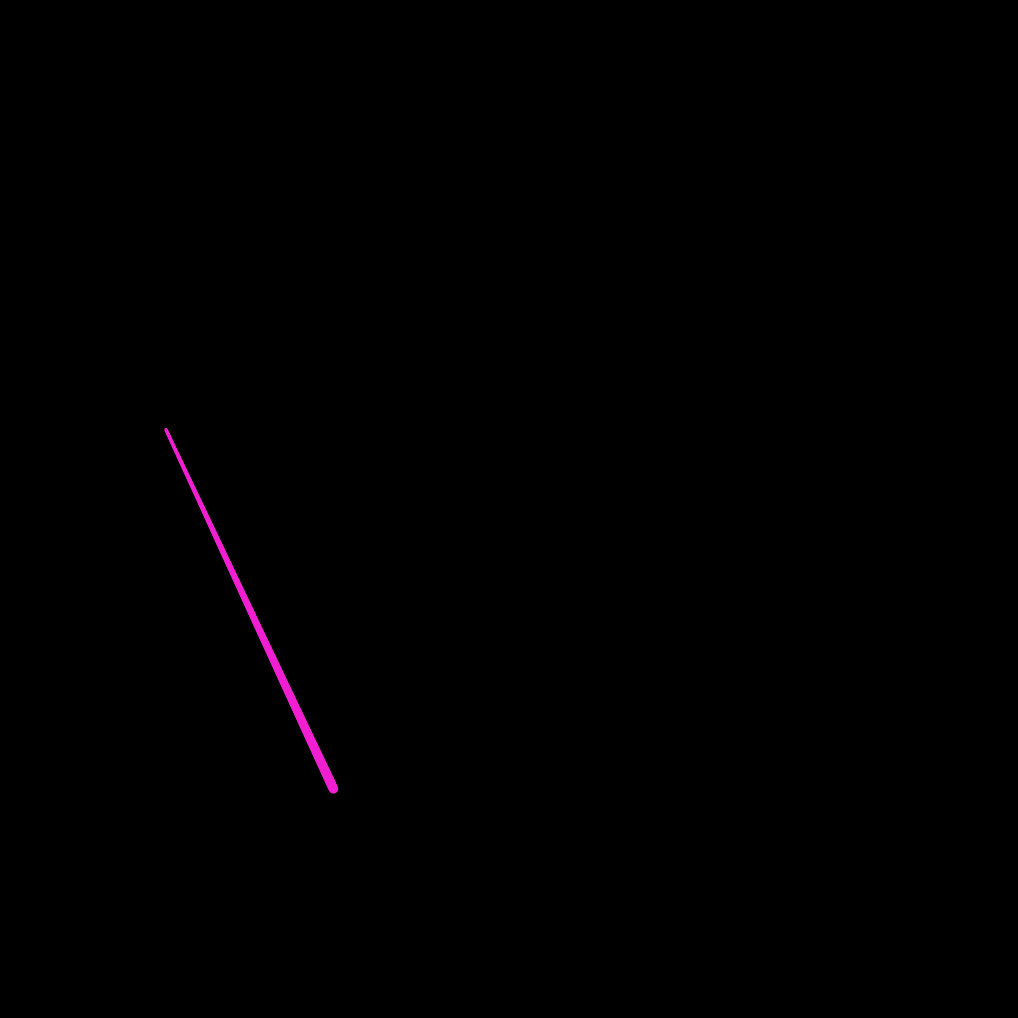
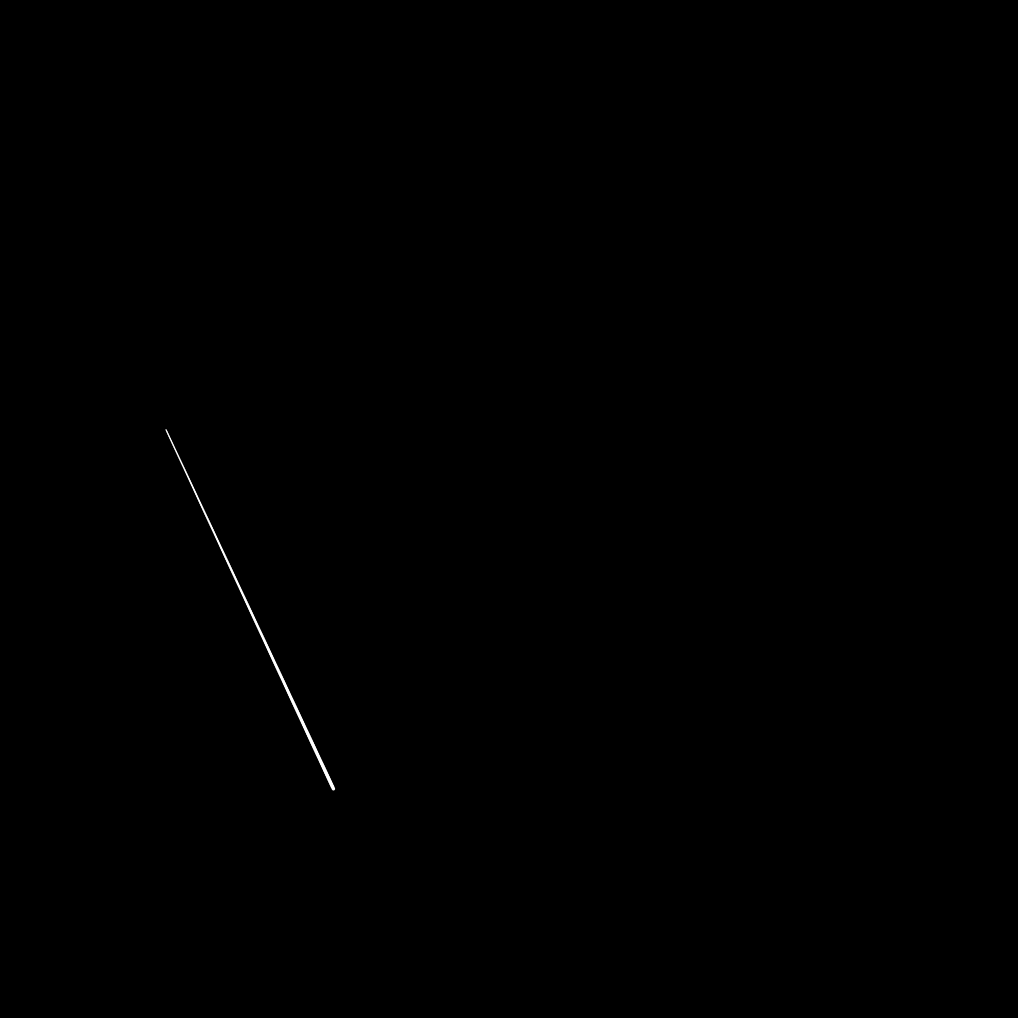
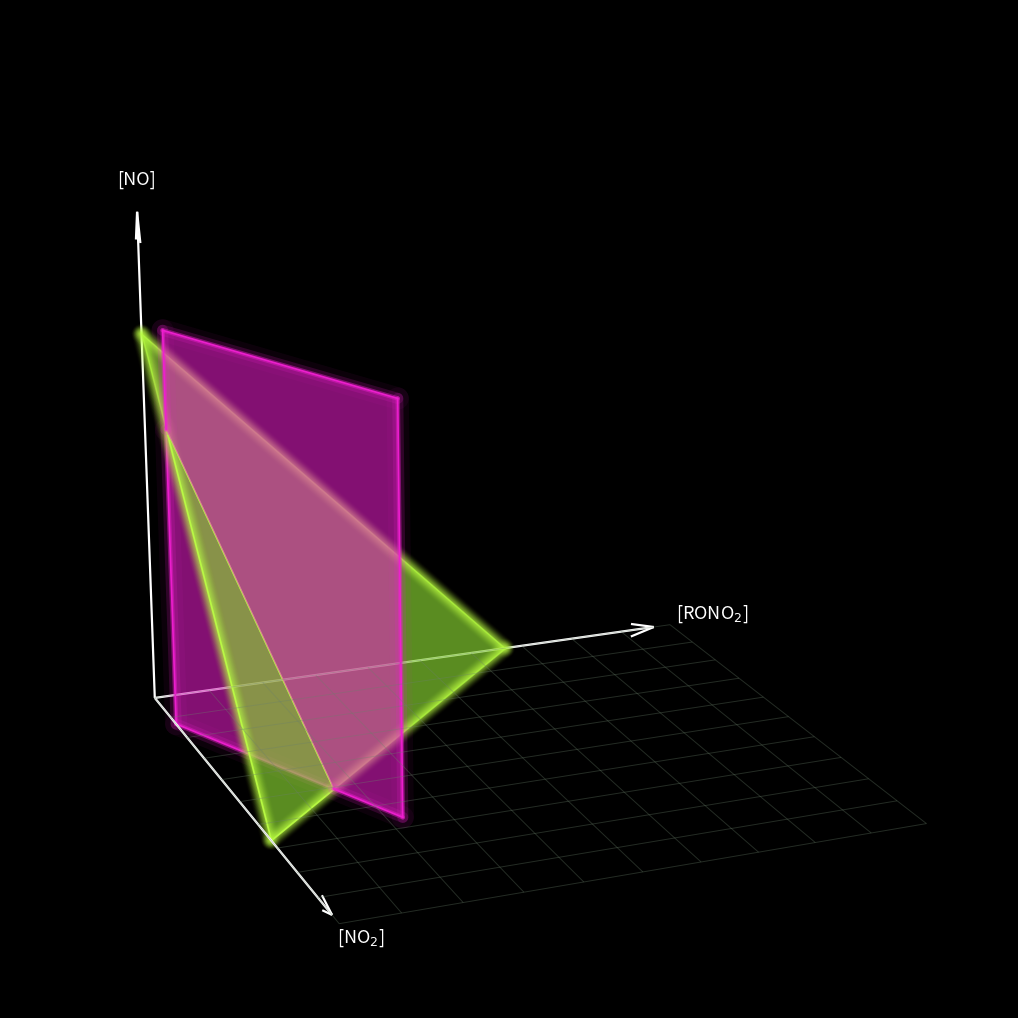
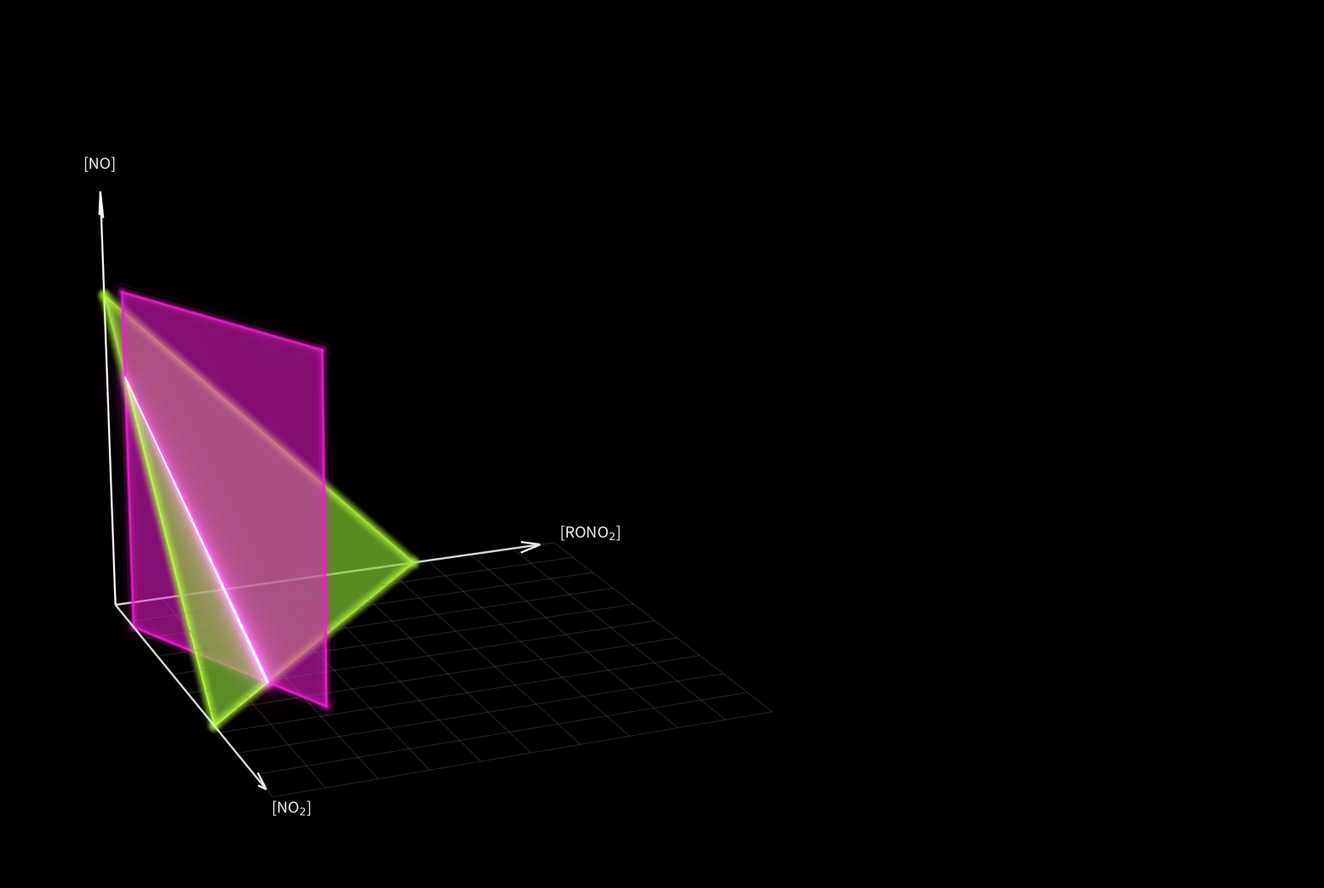

Python code for these plots, in order:
"""
Kinetic-invariant geometry for the RO2 + NO branching system (RONO2 / NO / NO2).

Coordinates:  x = [NO2],  y = [RONO2],  z = [NO] (vertical)
Invariants:
  (1) nitrogen conservation:  [NO2] + [RONO2] + [NO] = N_tot   -> green simplex (triangle)
  (2) kinetic invariant:      k2 [NO2] - k1 [RONO2] = L        -> magenta plane (parallel to NO axis)
Intersection = 1D chord of accessible states, drawn as a game-style laser.
"""
import numpy as np
import matplotlib
matplotlib.use("Agg")
import matplotlib.pyplot as plt
from mpl_toolkits.mplot3d.art3d import Poly3DCollection, Line3DCollection
from matplotlib.patches import FancyBboxPatch
from scipy.ndimage import gaussian_filter

SCALE = 2          # 1 = preview, 2 = print resolution

# ---------------------------------------------------------------- chemistry
k1, k2, N, L = 0.7, 0.3, 1.0, 0.06

P_top = np.array([L/k2, 0.0, N - L/k2])                            # (0.20, 0.00, 0.80)
P_bot = np.array([(k1*N + L)/(k1+k2), (k2*N - L)/(k1+k2), 0.0])    # (0.76, 0.24, 0.00)
for P in (P_top, P_bot):
    assert abs(P.sum() - N) < 1e-12
    assert abs(k2*P[0] - k1*P[1] - L) < 1e-12
    assert (P >= -1e-12).all()

GREEN   = np.array([0.55, 0.85, 0.20])
MAGENTA = np.array([0.94, 0.12, 0.82])

# ------------------------------------------------- frosted / acrylic texture
def frosted_field(seed, sigma=13.0, res=128):     # sigma up -> translucent acrylic, not noise
    r = np.random.default_rng(seed).standard_normal((res, res))
    f = gaussian_filter(r, sigma=sigma, mode="reflect")
    f -= f.min(); f /= (f.max() + 1e-9)
    return f

GFIELD = frosted_field(11)
MFIELD = frosted_field(23)

def frost_color(base, t, lo=0.55, hi=1.28, alpha=0.50):
    b = lo + (hi - lo) * t
    rgb = np.clip(base * b, 0, 1)
    return (rgb[0], rgb[1], rgb[2], alpha)

# ------------------------------------------------------------- tessellation
A = np.array([N, 0, 0]); B = np.array([0, N, 0]); C = np.array([0, 0, N])

def tri_faces(n=11):
    faces, cols = [], []
    def bary(a, b):
        c = 1 - a - b
        return a*A + b*B + c*C
    for i in range(n):
        for j in range(n - i):
            p00 = bary(i/n, j/n); p10 = bary((i+1)/n, j/n); p01 = bary(i/n, (j+1)/n)
            faces.append([p00, p10, p01])
            cols.append(((i+0.33)/n, (j+0.33)/n))
            if j < n - i - 1:
                p11 = bary((i+1)/n, (j+1)/n)
                faces.append([p10, p11, p01])
                cols.append(((i+0.66)/n, (j+0.66)/n))
    return faces, np.array(cols)

anchor = np.array([L/k2, 0.0, 0.0])
dfloor = np.array([k1, k2, 0.0]); dfloor /= np.linalg.norm(dfloor)
zhat   = np.array([0, 0, 1.0])
A_MAX, H_MAX = 0.86, 1.06

def mag_faces(na=10, nh=8):
    faces, cols = [], []
    def pt(a, h):
        return anchor + a*A_MAX*dfloor + h*H_MAX*zhat
    for i in range(na):
        for j in range(nh):
            faces.append([pt(i/na, j/nh), pt((i+1)/na, j/nh),
                          pt((i+1)/na, (j+1)/nh), pt(i/na, (j+1)/nh)])
            cols.append(((i+0.5)/na, (j+0.5)/nh))
    return faces, np.array(cols)

gfaces, guv = tri_faces()
mfaces, muv = mag_faces()

gcolors = [frost_color(GREEN,   1, alpha=0.40) for (u, v) in guv]  # green denser
mcolors = [frost_color(MAGENTA, 1, alpha=0.30) for (u, v) in muv]

def edge_rgba(c, alpha, boost=1.0):
    rgb = tuple(np.clip(np.array(c[:3]) * boost, 0, 1))
    return (*rgb, alpha)

gedge = [edge_rgba(c, alpha=0.005,  boost=1.18) for c in gcolors]
medge = [edge_rgba(c, alpha=0.005, boost=1.22) for c in mcolors]

# all_faces  = gfaces + mfaces
# all_colors = gcolors + mcolors
# all_edges  = gedge + medge


# ------------------------------------------------------------------- figure
fig = plt.figure(figsize=(9.6, 10.24), dpi=100*SCALE)
fig.patch.set_facecolor("black")
ax = fig.add_subplot(111, projection="3d")
ax.set_facecolor("black")
ax.set_proj_type("persp", focal_length=0.62)

# poly = Poly3DCollection(all_faces, facecolors=all_colors, edgecolors=all_colors,
#                         linewidths=0.18, antialiaseds=True)

# Split green simplex by the kinetic line
right_piece = [A, P_bot, P_top]              # k2*x - k1*y >= L
left_piece  = [B, C, P_top, P_bot]           # k2*x - k1*y <= L

# Split magenta plane by the same intersection line
mBL = anchor
mBR = anchor + A_MAX * dfloor
mTR = anchor + A_MAX * dfloor + H_MAX * zhat
mTL = anchor + H_MAX * zhat

mag_left_piece  = [mBL, P_bot, P_top]
mag_right_piece = [P_top, mTL, mTR, mBR, P_bot]

right_poly = Poly3DCollection(
    [right_piece],
    facecolors=[(*GREEN, 0.65)],
    edgecolors=[(*np.clip(GREEN * 1.35, 0, 1), 0.95)],
    linewidths=1.2,
    antialiaseds=True
)

left_poly = Poly3DCollection(
    [left_piece],
    facecolors=[(*GREEN, 0.65)],
    edgecolors=[(*np.clip(GREEN * 1.15, 0, 1), 0.65)],
    linewidths=1.0,
    antialiaseds=True
)

mag_left_poly = Poly3DCollection(
    [mag_left_piece],
    facecolors=[(*MAGENTA, 0.55)],
    edgecolors='none',
    linewidths=0,
    antialiaseds=True
)

mag_right_poly = Poly3DCollection(
    [mag_right_piece],
    facecolors=[(*MAGENTA, 0.55)],
    edgecolors='none',
    linewidths=0,
    antialiaseds=True
)

# Add fills
ax.add_collection3d(mag_left_poly)
ax.add_collection3d(right_poly)
ax.add_collection3d(mag_right_poly)
ax.add_collection3d(left_poly)

# zsort / zorder
mag_left_poly.set_zsort("min")
right_poly.set_zsort("min")
mag_right_poly.set_zsort("min")
left_poly.set_zsort("max")

mag_left_poly.set_zorder(80)
right_poly.set_zorder(90)
mag_right_poly.set_zorder(100)
left_poly.set_zorder(110)

# -------------------------------------------------------------
# Manual magenta outline: draw only visible edges
# Omit the edge you do NOT want inside the green overlap.
# -------------------------------------------------------------
def add_line_segments(points, color, lw, alpha, zorder):
    pts = np.array(points)
    segs = np.stack([pts[:-1], pts[1:]], axis=1)
    lc = Line3DCollection(
        segs,
        colors=[(*color, alpha)] * len(segs),
        linewidths=lw,
        capstyle="round"
    )
    lc.set_zorder(zorder)
    ax.add_collection3d(lc)

# Left magenta piece outline:
# draw the outer edges, but NOT the interior/shared edge P_bot -> P_top
add_line_segments([mBL, P_bot], MAGENTA, 16, 0.05, 81)
add_line_segments([mBL, P_top], MAGENTA, 16, 0.05, 81)

add_line_segments([mBL, P_bot], MAGENTA, 8, 0.16, 82)
add_line_segments([mBL, P_top], MAGENTA, 8, 0.16, 82)

add_line_segments([mBL, P_bot], MAGENTA, 3.2, 0.42, 83)
add_line_segments([mBL, P_top], MAGENTA, 3.2, 0.42, 83)

add_line_segments([mBL, P_bot], MAGENTA, 1.2, 0.95, 84)
add_line_segments([mBL, P_top], MAGENTA, 1.2, 0.95, 84)

# Right magenta piece outline
add_line_segments([P_top, mTL, mTR, mBR, P_bot], MAGENTA, 16, 0.05, 99)
add_line_segments([P_top, mTL, mTR, mBR, P_bot], MAGENTA, 8, 0.16, 100)
add_line_segments([P_top, mTL, mTR, mBR, P_bot], MAGENTA, 3.2, 0.42, 101)
add_line_segments([P_top, mTL, mTR, mBR, P_bot], MAGENTA, 1.2, 0.95, 102)

# poly.set_zsort("average")
# ax.add_collection3d(poly)


# --------------------------------------------------------- line geometry
elev, azim = 18, -22
ax.view_init(elev=elev, azim=azim)
el, az = np.radians(elev), np.radians(azim)
eye = np.array([np.cos(el)*np.cos(az), np.cos(el)*np.sin(az), np.sin(el)])

M = 160
ts   = np.linspace(0, 1, M)
pts  = np.outer(1-ts, P_top) + np.outer(ts, P_bot)
segs = np.stack([pts[:-1], pts[1:]], axis=1)
depth = (0.5*(pts[:-1] + pts[1:])) @ eye
dn = (depth - depth.min())/(np.ptp(depth) + 1e-9)     # 0 far .. 1 near
width_scale = 0.55 + 1.0*dn                           # taper toward viewer

# gridlines more faint
# camera angle

def draw_line(target, base_w, color=(1,1,1), sparks=False, spark_s=60):
    rgba = (*color, 1.0)
    lc = Line3DCollection(
        segs,
        colors=[rgba]*len(segs),
        linewidths=base_w*width_scale,
        capstyle="round"
    )
    lc.set_zorder(50)
    target.add_collection3d(lc)
    if sparks:
        target.scatter(
            *np.stack([P_top, P_bot]).T,
            s=spark_s,
            c=[color],
            depthshade=False,
            zorder=60
        )
# NOTE: line is NOT drawn into the base scene; it is composited afterwards.

# ------------------------------------------------------------ soft edges

def soft_edge(loop, color):
    loop = np.array(loop)
    e = np.stack([loop[:-1], loop[1:]], axis=1)

    glow = tuple(np.clip(np.array(color) * 1.35, 0, 1))
    # core = tuple(np.clip(np.array(color) * 1.15, 0, 1))

    layers = [(16-i, 0.01*i, glow) for i in range(16)]

    for i, (lw, alpha, c) in enumerate(layers):
        lc = Line3DCollection(
            e,
            colors=[(*c, alpha)] * len(e),
            linewidths=lw,
            capstyle="round"
        )
        lc.set_zorder(18 + i)
        ax.add_collection3d(lc)

soft_edge([A, B, C, A], GREEN)


# soft_edge([A, B, C, A], (0.60, 0.90, 0.28))
# soft_edge([anchor, anchor+A_MAX*dfloor, anchor+A_MAX*dfloor+H_MAX*zhat,
#            anchor+H_MAX*zhat, anchor], (0.95, 0.30, 0.86))


# soft_edge(
#     [anchor,
#      anchor+A_MAX*dfloor,
#      anchor+A_MAX*dfloor+H_MAX*zhat,
#      anchor+H_MAX*zhat,
#      anchor],
#     MAGENTA
# )


# def draw_glow_path(target, points, base_w=1.6,
#                    glow_color=(0.55, 0.85, 0.20)):
#     pts = np.asarray(points)
#     segs = np.stack([pts[:-1], pts[1:]], axis=1)

#     # ---------- glow layers ----------
#     glow_layers = [
#         (18, 0.03),
#         (12, 0.08),
#         (7,  0.18),
#         (4,  0.35),
#     ]

#     for lw, alpha in glow_layers:
#         lc = Line3DCollection(
#             segs,
#             colors=[(*glow_color, alpha)] * len(segs),
#             linewidths=lw,
#             capstyle="round"
#         )
#         lc.set_zorder(40)
#         target.add_collection3d(lc)

#     # ---------- white core ----------
#     core = Line3DCollection(
#         segs,
#         colors=[(1, 1, 1, 1)] * len(segs),
#         linewidths=base_w,
#         capstyle="round"
#     )
#     core.set_zorder(41)
#     target.add_collection3d(core)

# draw_glow_path(ax, [A, B, C, A], base_w=1.6, glow_color=GREEN)

# ------------------------------------------------------------- floor grid
gl = []
ext, step = 1.5, 0.15
for x in np.arange(0, ext+1e-9, step):
    gl.append([[x, 0, 0], [x, ext, 0]]); gl.append([[0, x, 0], [ext, x, 0]])
grid = Line3DCollection(gl, colors=[(0.42, 0.5, 0.42, 0.34)]*len(gl), linewidths=0.7)
grid.set_zorder(5); ax.add_collection3d(grid)

# ------------------------------------------------------------------ axes
axis_len = {"x": 1.45, "y": 1.45, "z": 1.32}
ax.quiver(0, 0, 0, axis_len["x"], 0, 0, color="white", lw=1.6, arrow_length_ratio=0.05)
ax.quiver(0, 0, 0, 0, axis_len["y"], 0, color="white", lw=1.6, arrow_length_ratio=0.05)
ax.quiver(0, 0, 0, 0, 0, axis_len["z"], color="white", lw=1.6, arrow_length_ratio=0.06)
ax.text(axis_len["x"]+0.20, 0, 0.02, "[NO$_2$]", color="white", fontsize=13, ha="center")
ax.text(0, axis_len["y"]+0.18, 0.0, "[RONO$_2$]", color="white", fontsize=13, ha="center")
ax.text(0, 0, axis_len["z"]+0.07, "[NO]", color="white", fontsize=13, ha="center")

ax.set_xlim(0, 1.5); ax.set_ylim(0, 1.5); ax.set_zlim(0, 1.4)
ax.set_box_aspect((1.5, 1.5, 1.4)); ax.set_axis_off()
fig.subplots_adjust(left=-0.02, right=1.02, top=1.04, bottom=-0.04)

# ============================================ game-laser line compositing
fig.canvas.draw()
buf = np.asarray(fig.canvas.buffer_rgba()).astype(np.float32)[..., :3] / 255.0

def line_buffer(base_w, color=(1,1,1), sparks=False, spark_s=60):
    """Render the line ALONE on black at identical camera -> RGB buffer."""
    lf = plt.figure(figsize=(9.6, 10.24), dpi=100*SCALE)
    lf.patch.set_facecolor("black")
    la = lf.add_subplot(111, projection="3d"); la.set_facecolor("black")
    la.set_proj_type("persp", focal_length=0.62); la.view_init(elev=elev, azim=azim)
    draw_line(la, base_w, color=color, sparks=sparks, spark_s=spark_s)
    la.set_xlim(0, 1.5); la.set_ylim(0, 1.5); la.set_zlim(0, 1.4)
    la.set_box_aspect((1.5, 1.5, 1.4)); la.set_axis_off()
    lf.subplots_adjust(left=-0.02, right=1.02, top=1.04, bottom=-0.04)
    lf.canvas.draw()
    b = np.asarray(lf.canvas.buffer_rgba()).astype(np.float32)[..., :3] / 255.0
    plt.close(lf)
    return b

def screen(a, b):
    return 1 - (1 - a) * (1 - np.clip(b, 0, 1))

WHITE   = (1.0, 1.0, 1.0)
MAGENTA = (0.94, 0.12, 0.82)


emissive = line_buffer(base_w=4.5, color=MAGENTA, sparks=False)   # glow source
crisp    = line_buffer(base_w=1.6, color=WHITE, sparks=False)    # sharp core


out = buf.copy()
for s, w in zip((2.5*SCALE, 8*SCALE, 20*SCALE), (1.1, 1.45, 1.5)):   # 2. blur  3. screen
    out = screen(out, np.stack([gaussian_filter(emissive[..., c], s) for c in range(3)], -1) * w)
out = screen(out, crisp)                                              # 4. crisp line on top
res = np.clip(out, 0, 1)
plt.close(fig)

GREEN_HEX = "#8fe23a"; MAG_HEX = "#f01fd0"; GREY = "#9a9a9a"
comp = plt.figure(figsize=(15.36, 10.24), dpi=100*SCALE)
comp.patch.set_facecolor("black")
ax3d = comp.add_axes([0.0, 0.0, 960/1536, 1.0]); ax3d.imshow(res); ax3d.axis("off")

ov = comp.add_axes([0, 0, 1, 1]); ov.set_xlim(0, 1536); ov.set_ylim(1024, 0)
ov.set_aspect("equal"); ov.axis("off")


comp.savefig("kinv_figure.png", facecolor="black", dpi=100*SCALE)
print("saved kinv_figure.png")
